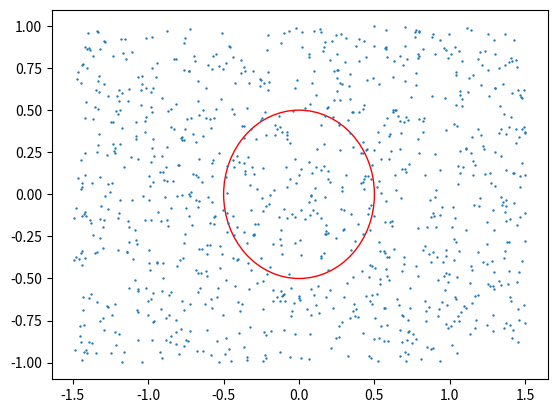

Write Python code to recreate this figure.

from itertools import product
import matplotlib.pyplot as plt
import math 
import numpy as np

def preprocess(p, x, y, n): 
    for i in range(n): 
        p[i] = x[i] * x[i] + y[i] * y[i]
    p.sort() 
def query(p, n, rad): 
  
    start = 0
    end = n - 1
    while ((end - start) > 1): 
        mid = (start + end) // 2
        tp = math.sqrt(p[mid]) 
  
        if (tp > (rad * 1.0)): 
            end = mid - 1
        else: 
            start = mid 
  
    tp1 = math.sqrt(p[start]) 
    tp2 = math.sqrt(p[end]) 
  
    if (tp1 > (rad * 1.0)): 
        return 0
    elif (tp2 <= (rad * 1.0)): 
        return end + 1
    else: 
        return start + 1
  
if __name__ == "__main__": 
    sample=1000
    x = np.random.uniform(low=-1.5, high=1.5, size=sample)
    y = np.random.uniform(low=-1.0, high=1.0, size=sample)
    circle = plt.Circle((0, 0), 0.5, color='red',fill=False)
    n = len(x) 
    p = [0] * n 
    preprocess(p, x, y, n) 
    event_size=query(p, n, 0.5)
    prob=event_size/sample
    print(prob)
    fig, ax = plt.subplots()
    ax.add_artist(circle)
    plt.scatter(x,y,0.5)
    plt.show()




